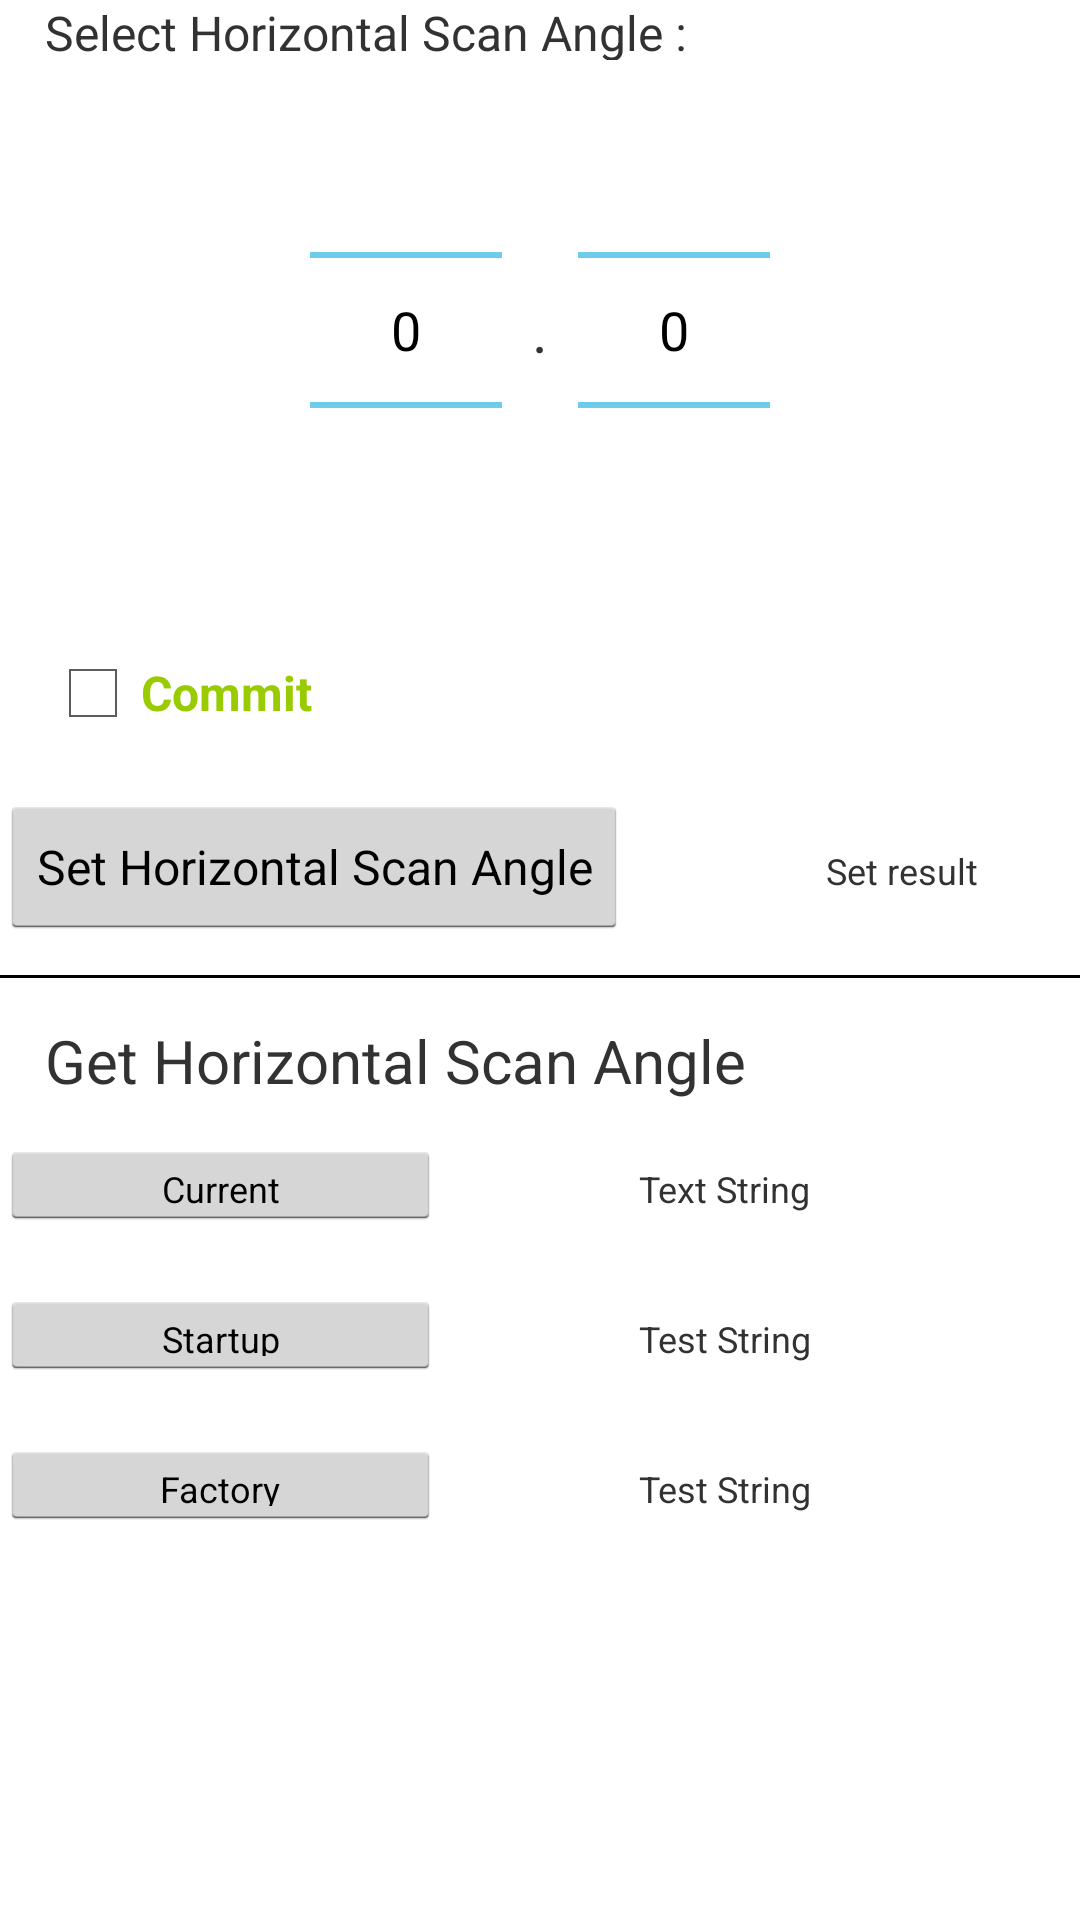

The Android layout XML behind this screen, and the referenced resources:
<!-- AndroidManifest.xml: application theme AppTheme -->
<!-- res/layout/fragment_horizontalscanangle.xml -->
<?xml version="1.0" encoding="utf-8"?>
<ScrollView xmlns:android="http://schemas.android.com/apk/res/android"
    android:layout_width="match_parent"
    android:layout_height="match_parent">

    <LinearLayout
        android:layout_width="match_parent"
        android:layout_height="match_parent"
        android:orientation="vertical">

        <LinearLayout
            android:layout_width="match_parent"
            android:layout_height="wrap_content"
            android:layout_marginLeft="15dp"
            android:orientation="horizontal">

            <TextView
                android:id="@+id/fragment_horizscanangle_tv_title_set"
                android:singleLine="true"
                android:layout_width="wrap_content"
                android:layout_height="20dp"
                android:text="Select Horizontal Scan Angle :"
                android:textSize="16dp" />

        </LinearLayout>
        <LinearLayout
            android:layout_width="fill_parent"
            android:layout_height="wrap_content"
            android:gravity="center">

        <NumberPicker
            android:id="@+id/fragment_horizscanangle_numberPicker1"
            android:layout_width="wrap_content"
            android:layout_height="wrap_content"
            android:layout_gravity="center" />

        <TextView
            android:layout_width="wrap_content"
            android:layout_height="wrap_content"
            android:layout_gravity="center"
            android:padding="5dp"
            android:textSize="20sp"
            android:text=" . "/>

        <NumberPicker
            android:id="@+id/fragment_horizscanangle_numberPicker2"
            android:layout_width="wrap_content"
            android:layout_height="wrap_content"
            android:layout_gravity="center" />
    </LinearLayout>

        <LinearLayout
            android:layout_width="match_parent"
            android:layout_height="50dp"
            android:layout_marginLeft="15dp"
            android:layout_marginTop="15dp"
            android:orientation="horizontal">

            <CheckBox
                android:id="@+id/checkbox_commit_horizscanangle"
                android:layout_width="wrap_content"
                android:layout_height="wrap_content"
                android:text="Commit "
                android:textColor="@android:color/holo_green_light"
                android:textSize="16sp"
                android:textStyle="bold" />

        </LinearLayout>
        <LinearLayout
            android:layout_width="match_parent"
            android:layout_height="50dp"
            android:orientation="horizontal">

            <Button
                android:id="@+id/fragment_horizscanangle_btn_set"
                android:layout_width="wrap_content"
                android:layout_height="wrap_content"
                android:text="Set Horizontal Scan Angle"
                android:textSize="16dp" />

            <TextView
                android:id="@+id/fragment_horizscanangle_set_result"
                android:layout_width="wrap_content"
                android:layout_height="wrap_content"
                android:layout_marginLeft="66dp"
                android:text="Set result"
                android:textSize="12dp" />
        </LinearLayout>

        <LinearLayout
            android:layout_width="match_parent"
            android:layout_height="15dp"
            android:layout_marginTop="10sp"
            android:orientation="horizontal">

            <TextView
                android:layout_width="fill_parent"
                android:layout_height="1dp"
                android:background="#000000" />
        </LinearLayout>

        <LinearLayout
            android:layout_width="match_parent"
            android:layout_height="wrap_content"
            android:layout_marginLeft="15dp"
            android:orientation="horizontal">

            <TextView
                android:id="@+id/fragment_horizscanangle_tv_title_get"
                android:layout_width="fill_parent"
                android:layout_height="40dp"
                android:layout_weight="5"
                android:text="Get Horizontal Scan Angle"
                android:textSize="20dp" />

        </LinearLayout>

        <LinearLayout
            android:layout_width="match_parent"
            android:layout_height="50dp"
            android:orientation="horizontal">

            <Button
                android:id="@+id/fragment_horizscanangle_btn_get_current"
                android:layout_width="40dp"
                android:layout_height="30dp"
                android:layout_weight="1"
                android:text="Current"
                android:textSize="12dp" />

            <TextView
                android:id="@+id/fragment_horizscanangle_tv_get_current"
                android:layout_width="40dp"
                android:layout_height="30dp"
                android:layout_marginLeft="66dp"
                android:layout_weight="1"
                android:text="Text String"
                android:textSize="12dp" />
        </LinearLayout>

        <LinearLayout
            android:layout_width="match_parent"
            android:layout_height="50dp"
            android:orientation="horizontal">

            <Button
                android:id="@+id/fragment_horizscanangle_btn_get_startup"
                android:layout_width="40dp"
                android:layout_height="30dp"
                android:layout_weight="1"
                android:text="Startup"
                android:textSize="12dp" />

            <TextView
                android:id="@+id/fragment_horizscanangle_tv_get_startup"
                android:layout_width="40dp"
                android:layout_height="30dp"
                android:layout_marginLeft="66dp"
                android:layout_weight="1"
                android:text="Test String"
                android:textSize="12dp" />
        </LinearLayout>

        <LinearLayout
            android:layout_width="match_parent"
            android:layout_height="50dp"
            android:orientation="horizontal">

            <Button
                android:id="@+id/fragment_horizscanangle_btn_get_factory"
                android:layout_width="40dp"
                android:layout_height="30dp"
                android:layout_weight="1"
                android:text="Factory"
                android:textSize="12dp" />

            <TextView
                android:id="@+id/fragment_horizscanangle_tv_get_factory"
                android:layout_width="40dp"
                android:layout_height="30dp"
                android:layout_marginLeft="66dp"
                android:layout_weight="1"
                android:text="Test String"
                android:textSize="12dp" />
        </LinearLayout>

    </LinearLayout>
</ScrollView>
<!-- resources referenced by this layout -->
<resources>
  <style name="AppTheme" parent="AppBaseTheme">
          
  
      </style>
  <style name="AppBaseTheme" parent="android:Theme.Holo.Light.DarkActionBar">
          
      </style>
</resources>
